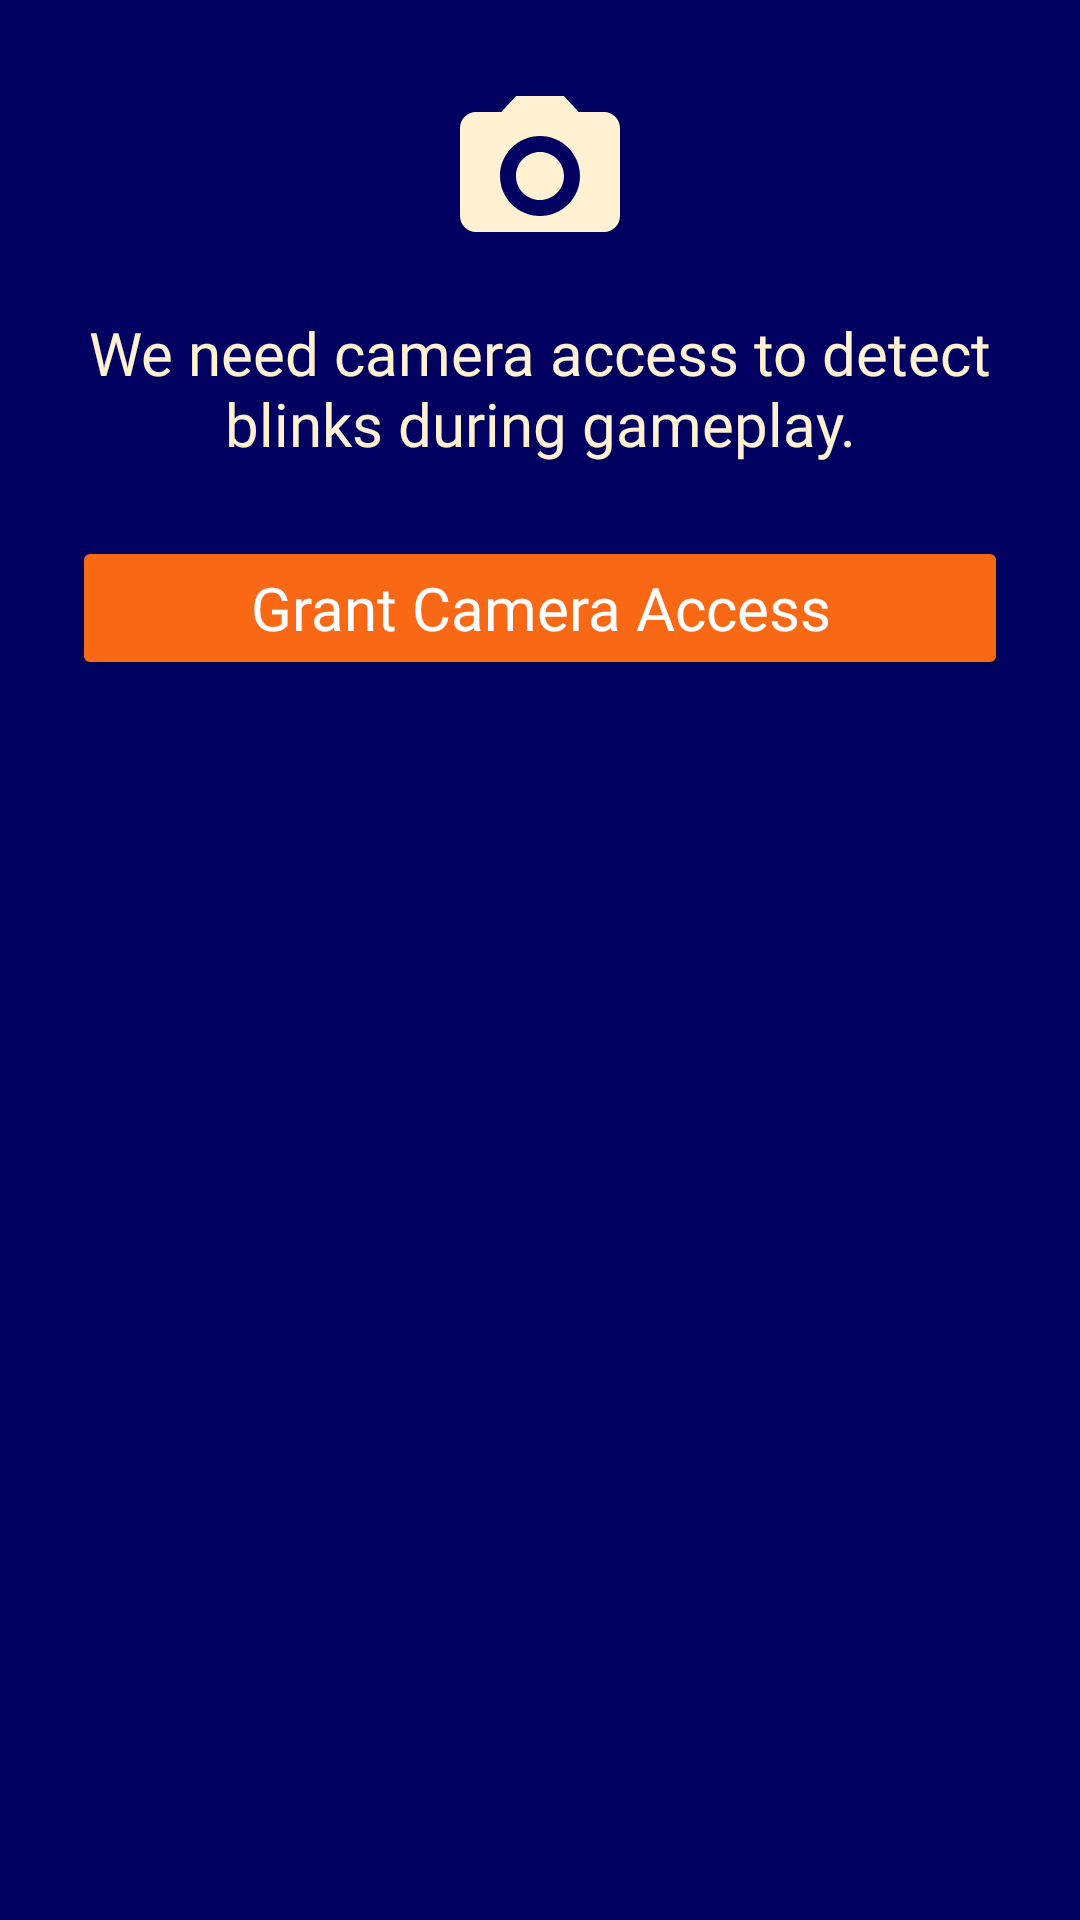

Reconstruct the res/layout file that produces this screen, plus the resources it refers to.
<!-- AndroidManifest.xml: application theme Theme.StareDown -->
<!-- res/layout/activity_request_camera.xml -->
<?xml version="1.0" encoding="utf-8"?>
<LinearLayout xmlns:android="http://schemas.android.com/apk/res/android"
    xmlns:app="http://schemas.android.com/apk/res-auto"
    xmlns:tools="http://schemas.android.com/tools"
    android:id="@+id/cameraPermissionLayout"
    android:layout_width="match_parent"
    android:layout_height="wrap_content"
    android:orientation="vertical"
    android:padding="24dp"
    android:background="@color/dark_blue"
    android:gravity="center_horizontal"
    tools:ignore="ExtraText">

    <ImageView
        android:id="@+id/cameraIcon"
        android:layout_width="64dp"
        android:layout_height="64dp"
        android:src="@drawable/ic_camera_alt_24"
        android:layout_marginBottom="16dp"
        app:tint="@color/cream" />

    <TextView
        android:id="@+id/permissionMessage"
        android:layout_width="wrap_content"
        android:layout_height="wrap_content"
        android:fontFamily="@font/pixelify_sans"
        android:text="We need camera access to detect blinks during gameplay."
        android:textAlignment="center"
        android:textColor="@color/cream"
        android:textSize="20sp"
        android:layout_marginBottom="24dp" />

    <Button
        android:id="@+id/requestPermissionBtn"
        android:layout_width="match_parent"
        android:layout_height="wrap_content"
        android:text="Grant Camera Access"
        android:textSize="20sp"
        android:fontFamily="@font/pixelify_sans"
        android:backgroundTint="@color/orange"
        android:textColor="@color/white"
        android:textAllCaps="false" />
</LinearLayout>
<!-- resources referenced by this layout -->
<resources>
  <color name="cream">#FFF1D1</color>
  <color name="dark_blue">#000061</color>
  <color name="orange">#F96815</color>
  <color name="white">#FFFFFFFF</color>
  <!-- drawable ic_camera_alt_24 (drawable) -->
  <vector xmlns:android="http://schemas.android.com/apk/res/android"
      android:width="24dp"
      android:height="24dp"
      android:viewportWidth="24"
      android:viewportHeight="24">
  
      <path
          android:fillColor="#FF000000"
          android:pathData="M20 5h-3.17l-1.84-2H9.01L7.17 5H4c-1.1 0 -2 0.9 -2 2v11c0 1.1 0.9 2 2 2h16c1.1 0 2-0.9 2-2V7c0 -1.1 -0.9 -2 -2 -2zm-8 13c-2.76 0 -5 -2.24 -5 -5s2.24 -5 5 -5 5 2.24 5 5 -2.24 5 -5 5zm0 -8c-1.66 0 -3 1.34 -3 3s1.34 3 3 3 3 -1.34 3 -3 -1.34 -3 -3 -3z"/>
  </vector>
  <style name="Theme.StareDown" parent="Theme.Material3.DayNight.NoActionBar">
          
          <item name="colorPrimary">@color/orange</item>
          <item name="colorOnPrimary">@color/white</item>
          <item name="colorSecondary">@color/dark_blue</item>
          <item name="android:windowBackground">@color/cream</item>
      </style>
</resources>
